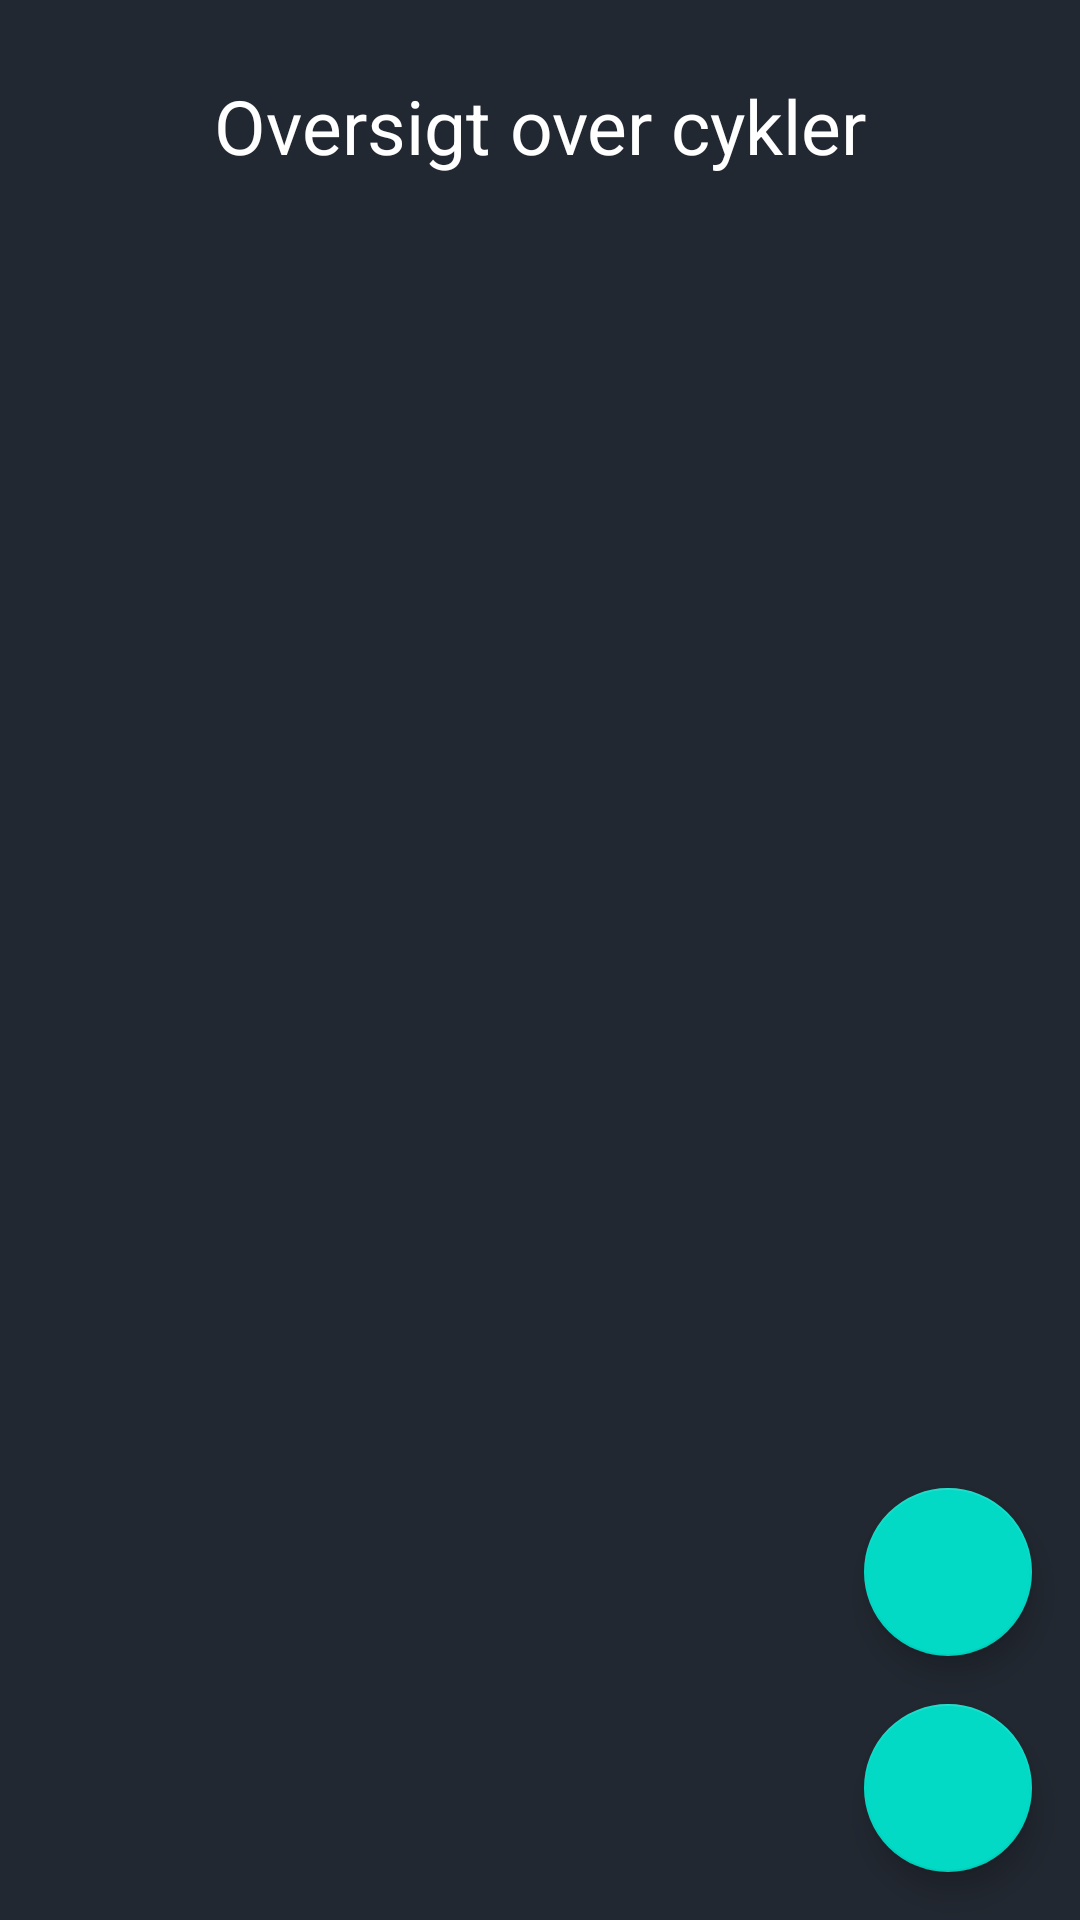

Android layout source for this screen:
<!-- AndroidManifest.xml: application theme AppTheme -->
<!-- res/layout/activity_user_logged_in.xml -->
<?xml version="1.0" encoding="utf-8"?>
<LinearLayout xmlns:android="http://schemas.android.com/apk/res/android"
    xmlns:app="http://schemas.android.com/apk/res-auto"
    xmlns:tools="http://schemas.android.com/tools"
    android:layout_width="match_parent"
    android:layout_height="match_parent"
    android:background="#222831"
    android:orientation="vertical"
    tools:context=".UserLoggedInActivity"
    >

    <TextView
        android:id="@+id/loggedInHeader"
        android:layout_width="match_parent"
        android:layout_height="wrap_content"
        android:text="Oversigt over cykler"
        android:layout_marginTop="25dp"
        android:textAlignment="center"
        android:textAppearance="@style/TextAppearance.AppCompat.Display1"
        android:textColor="#FFFFFF"
        android:textSize="25dp"
        />

    <com.google.android.material.button.MaterialButtonToggleGroup
        android:id="@+id/toggleGroup"
        android:layout_width="wrap_content"
        android:layout_height="wrap_content"
        app:checkedButton="@id/loggedInAllButton"
        android:layout_gravity="center"
        android:layout_marginTop="10dp"
        app:singleSelection="true"
        app:selectionRequired="true"
        >

        <Button
            android:id="@+id/loggedInAllButton"
            style="@style/Widget.MaterialComponents.Button.OutlinedButton"
            android:layout_width="wrap_content"
            android:layout_height="wrap_content"
            android:textColor="#FFFFFF"
            android:text="Alle"
            />

        <Button
            android:id="@+id/loggedInMissingButton"
            style="@style/Widget.MaterialComponents.Button.OutlinedButton"
            android:layout_width="wrap_content"
            android:layout_height="wrap_content"
            android:textColor="#FFFFFF"
            android:text="Efterlyste"
            />

        <Button
            android:id="@+id/loggedInFoundButton"
            style="@style/Widget.MaterialComponents.Button.OutlinedButton"
            android:layout_width="wrap_content"
            android:layout_height="wrap_content"
            android:textColor="#FFFFFF"
            android:text="Fremlyste"
            />

    </com.google.android.material.button.MaterialButtonToggleGroup
        >

    <androidx.coordinatorlayout.widget.CoordinatorLayout
        android:layout_width="match_parent"
        android:layout_height="match_parent"
        >

        <androidx.recyclerview.widget.RecyclerView
            android:id="@+id/loggedInRecyclerView"
            android:layout_width="match_parent"
            android:layout_height="wrap_content"
            android:layout_marginStart="30dp"
            android:layout_marginEnd="30dp"
            android:layout_marginTop="30dp"
            />

        <ProgressBar
            android:id="@+id/loggedInProgressBar"
            android:layout_width="wrap_content"
            android:layout_height="wrap_content"
            android:layout_gravity="center"
            android:visibility="gone"
            />

        <LinearLayout
            android:layout_width="wrap_content"
            android:layout_height="wrap_content"
            android:layout_gravity="bottom|end"
            android:orientation="vertical"
            app:layout_dodgeInsetEdges="bottom"
            >

        <com.google.android.material.floatingactionbutton.FloatingActionButton
            android:id="@+id/loggedinFloatingActionButtonMyPage"
            android:layout_width="wrap_content"
            android:layout_height="wrap_content"
            android:layout_marginTop="100dp"
            android:layout_marginEnd="16dp"
            android:layout_gravity="end|bottom"
            android:contentDescription="loggedinFl"
            app:srcCompat="@drawable/baseline_person_black_18dp"
            />

        <com.google.android.material.floatingactionbutton.FloatingActionButton
            android:id="@+id/loggedinFloatingActionButton"
            android:layout_width="wrap_content"
            android:layout_height="wrap_content"
            android:layout_gravity="bottom|right"
            android:layout_margin="16dp"
            android:contentDescription="loggedinFl"
            app:srcCompat="@drawable/baseline_add_black_18dp"
            />

        </LinearLayout>
    </androidx.coordinatorlayout.widget.CoordinatorLayout>
</LinearLayout>
<!-- resources referenced by this layout -->
<resources>
  <style name="AppTheme" parent="Theme.MaterialComponents.Light.NoActionBar">
          
          
          <item name="colorPrimary">#0EC1C6</item>
          <item name="colorPrimaryDark">#222831</item>
          <item name="colorAccent">@color/colorAccent</item>
          <item name="android:textColorHint">#939393</item>
          <item name="backgroundTint">#FFFFFF</item>
      </style>
  <color name="colorAccent">#03DAC5</color>
</resources>
